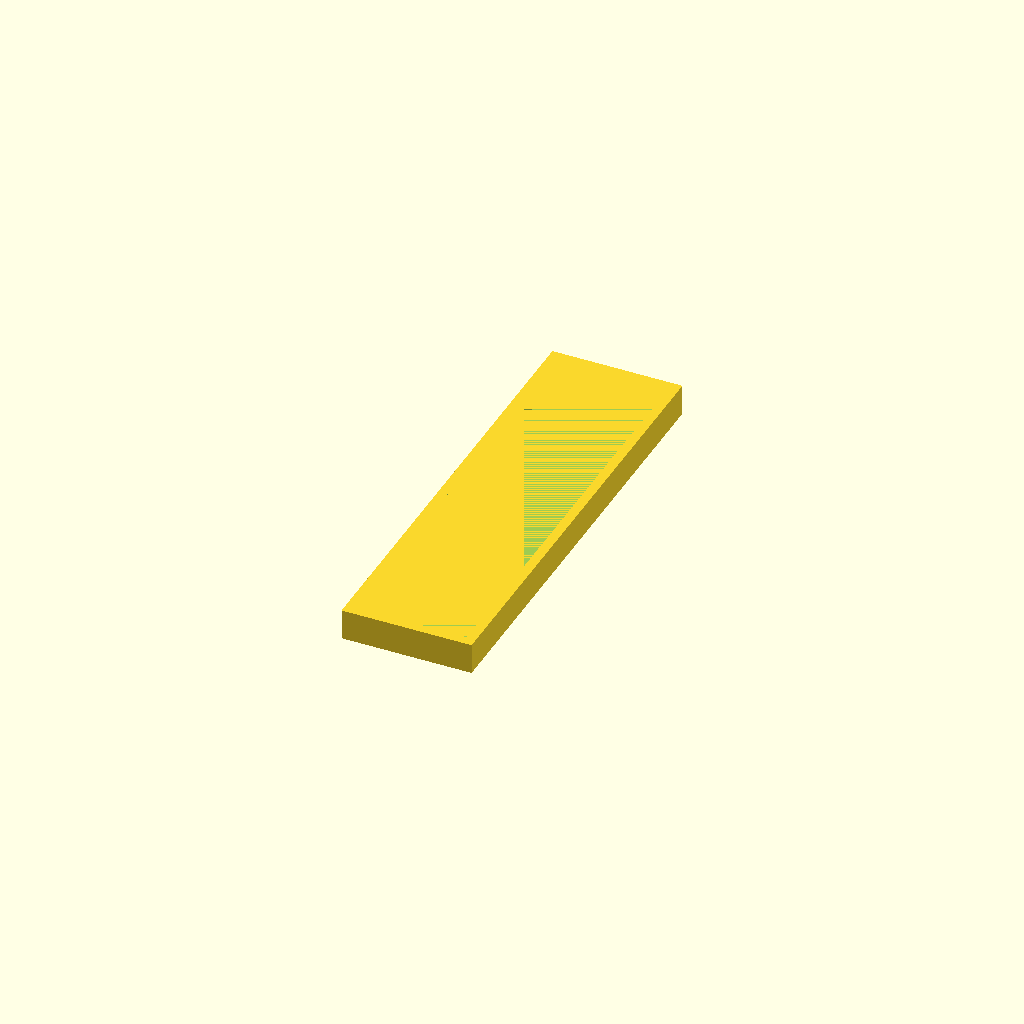
Cell 1: the model at its default parameters.
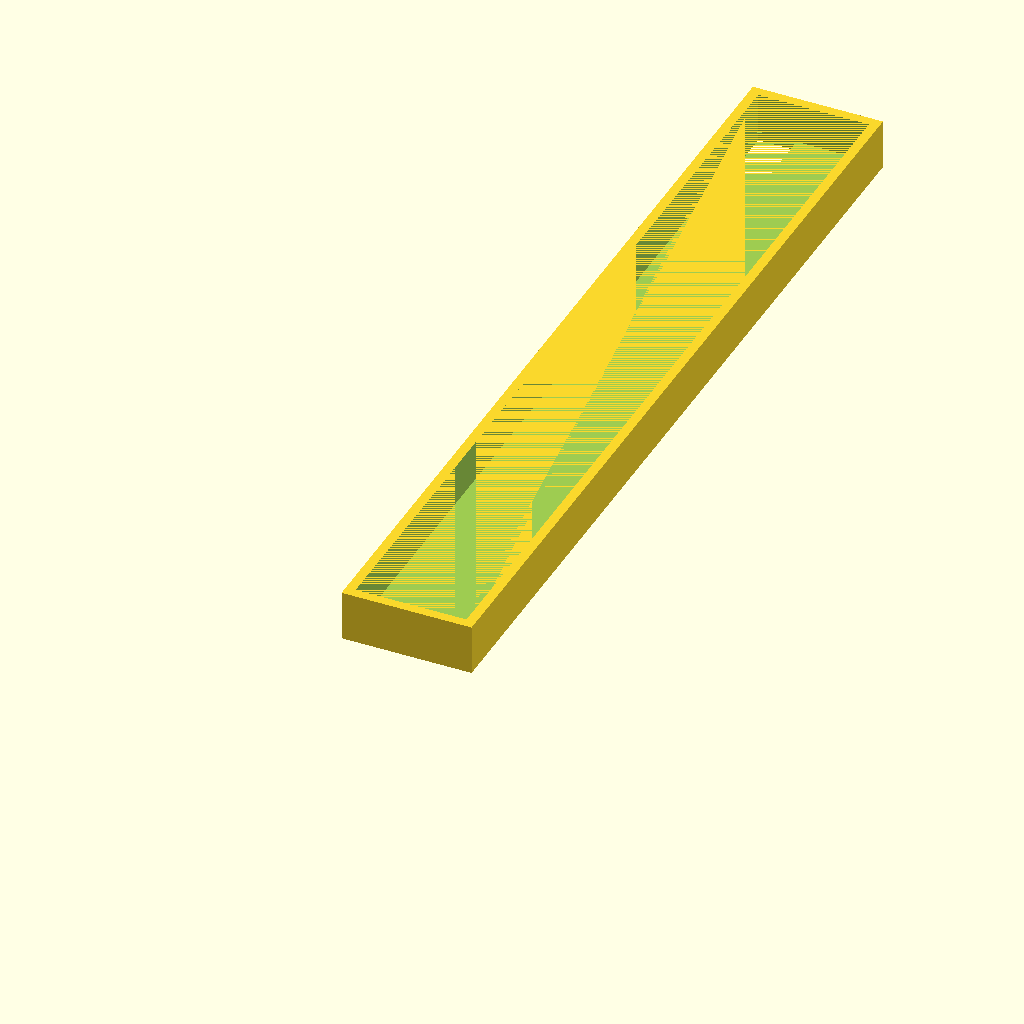
Cell 2: owidth = 5.08 (everything else at default).
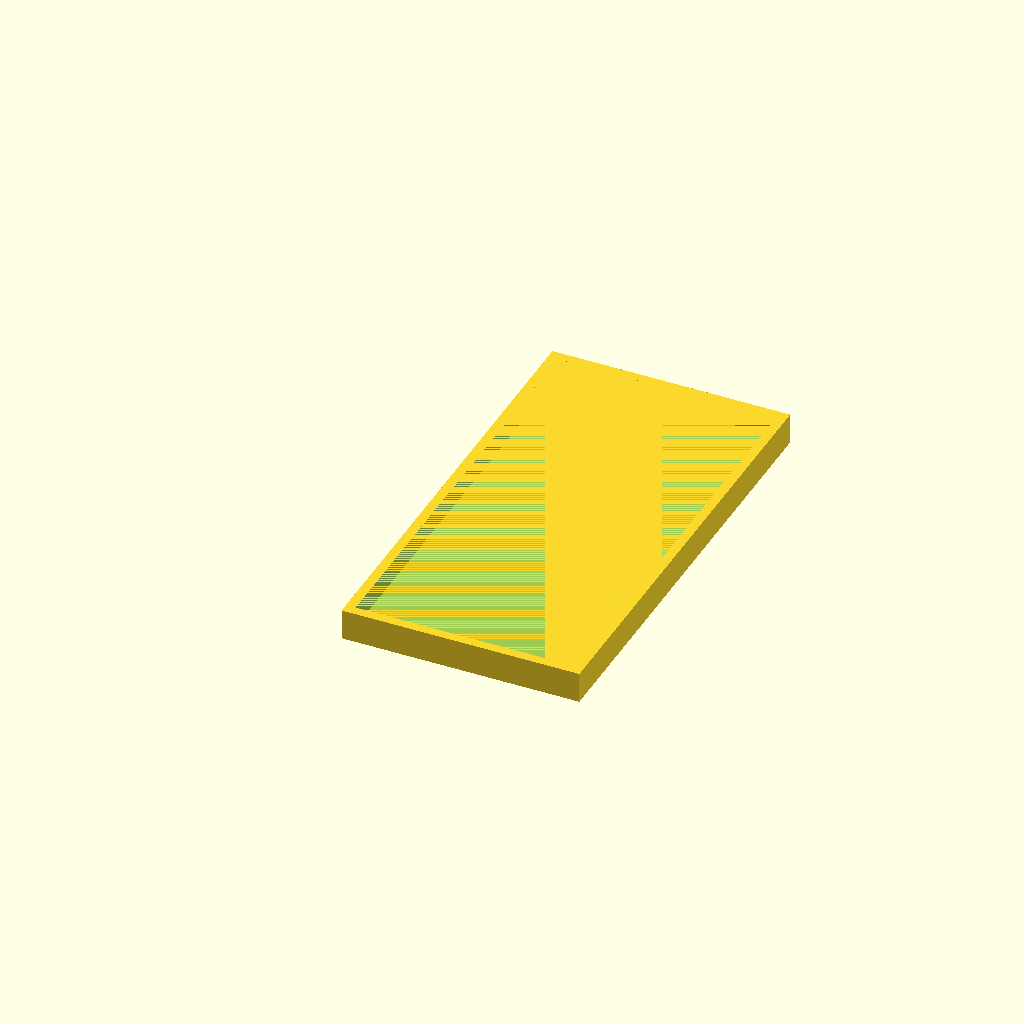
Cell 3: the same model with oheight = 28.
All cells are drawn from one camera (rotation 55°, 0°, 25°, orthographic, colour scheme Cornfield), so only the parameter changes between them.
OpenSCAD source file 3D/vrs/housing/box.scad:
// Customize the invocations (which follow
// the modules declarations) at the bottom of the file.

// To get these to print the fine features created
// by the "text" command, I set "Outer wall" to
// 0.22mm.

minh = 1;	// Minimum height
inch = 25.4;
$fn=50;

// BUGBUG: Does width/length need fudge for clearance?
awidth = 0.66+.20;	// Aperture width
iwidth = 1.76-.02;	// Box inside width
owidth = 2.54;	// Box outside width
oheight = 14.00; // Box overall height
theight = 8.30;	// Retention tab height
bheight = 3.90; // Pin guide height
gheight = oheight - theight - bheight; // Height of gap
twidth = 1;
tlength = 3.9;
glength = 5;

rows = 2;
cols = 22;

width = 81;
length = 44.6;
//height = 2;
height = 3*inch;
oww = 2.5; // ww we must fit inside
ww = oww + 1; // Our wall width

// A simple box, the right size for a housing.abs
slack = 0.2;
hwidth = oheight + 2*slack;
hheight = owidth + slack;
hlength = owidth*cols + 2*slack;
difference() {
    cube([hwidth+oww, hlength+oww, hheight+oww/2]);
    translate([oww/2, oww/2, oww/2])
        cube([hwidth, hlength, hheight]);
    translate([oww/2, oww/2, 0])
        cube([5, hlength, oww/2]);
}
Parameter table extracted from the source (name, type, default, range or options):
minh: number, default 1
inch: number, default 25.4
owidth: number, default 2.54
oheight: number, default 14
theight: number, default 8.3
bheight: number, default 3.9
twidth: number, default 1
tlength: number, default 3.9
glength: number, default 5
rows: number, default 2
cols: number, default 22
width: number, default 81
length: number, default 44.6
oww: number, default 2.5
slack: number, default 0.2
